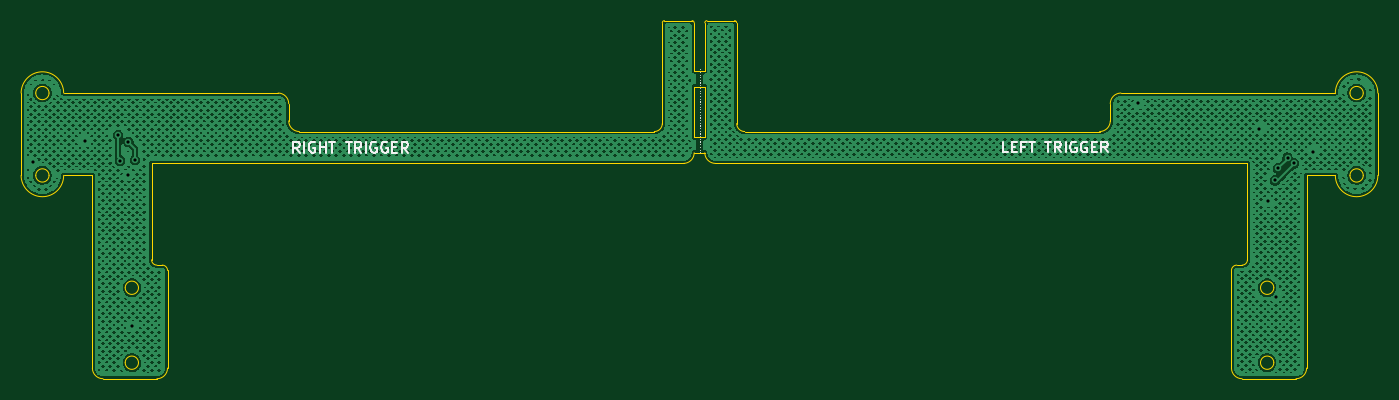
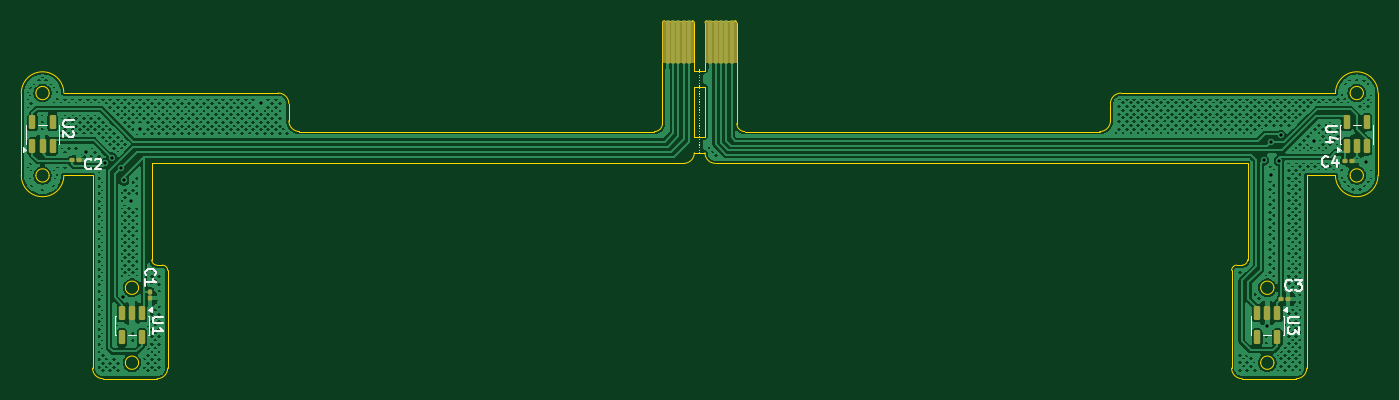
Circuit board: 11 layer files. Board 127.6 x 33.7 mm.
- bottom_copper: FPC_Trigger_Board-B_Cu.gbr (294126 bytes)
- bottom_mask: FPC_Trigger_Board-B_Mask.gbr (3083 bytes)
- paste: FPC_Trigger_Board-B_Paste.gbr (2332 bytes)
- bottom_silk: FPC_Trigger_Board-B_Silkscreen.gbr (12800 bytes)
- outline: FPC_Trigger_Board-Edge_Cuts.gbr (5695 bytes)
- top_copper: FPC_Trigger_Board-F_Cu.gbr (543389 bytes)
- top_mask: FPC_Trigger_Board-F_Mask.gbr (473 bytes)
- paste: FPC_Trigger_Board-F_Paste.gbr (468 bytes)
- top_silk: FPC_Trigger_Board-F_Silkscreen.gbr (10813 bytes)
- drill: FPC_Trigger_Board-NPTH.drl (277 bytes)
- drill: FPC_Trigger_Board-PTH.drl (630 bytes)

=== bottom_copper: FPC_Trigger_Board-B_Cu.gbr (294126 bytes, source omitted) ===
=== bottom_mask: FPC_Trigger_Board-B_Mask.gbr (3083 bytes, source withheld) ===
=== paste: FPC_Trigger_Board-B_Paste.gbr (2332 bytes, source withheld) ===
=== bottom_silk: FPC_Trigger_Board-B_Silkscreen.gbr (12800 bytes, source omitted) ===
=== outline: FPC_Trigger_Board-Edge_Cuts.gbr ===
%TF.GenerationSoftware,KiCad,Pcbnew,9.0.6-rc2*%
%TF.CreationDate,2025-11-03T16:18:09-08:00*%
%TF.ProjectId,FPC_Trigger_Board,4650435f-5472-4696-9767-65725f426f61,rev?*%
%TF.SameCoordinates,Original*%
%TF.FileFunction,Profile,NP*%
%FSLAX46Y46*%
G04 Gerber Fmt 4.6, Leading zero omitted, Abs format (unit mm)*
G04 Created by KiCad (PCBNEW 9.0.6-rc2) date 2025-11-03 16:18:09*
%MOMM*%
%LPD*%
G01*
G04 APERTURE LIST*
%TA.AperFunction,Profile*%
%ADD10C,0.050000*%
%TD*%
G04 APERTURE END LIST*
D10*
X165910102Y-162733349D02*
G75*
G02*
X164660100Y-162733349I-625001J0D01*
G01*
X164660100Y-162733349D02*
G75*
G02*
X165910102Y-162733349I625001J0D01*
G01*
X257330501Y-139986651D02*
G75*
G02*
X256330501Y-140986701I-1000001J-49D01*
G01*
X281128502Y-145117649D02*
G75*
G02*
X279878500Y-145117649I-625001J0D01*
G01*
X279878500Y-145117649D02*
G75*
G02*
X281128502Y-145117649I625001J0D01*
G01*
X219187500Y-135271750D02*
X219187501Y-134557250D01*
X222937501Y-140986649D02*
G75*
G02*
X222187551Y-140236650I-1J749949D01*
G01*
X256330501Y-140986647D02*
X222937501Y-140986649D01*
X157496500Y-145117649D02*
G75*
G02*
X156246500Y-145117649I-625000J0D01*
G01*
X156246500Y-145117649D02*
G75*
G02*
X157496500Y-145117649I625000J0D01*
G01*
X162574001Y-164241649D02*
G75*
G02*
X161573951Y-163241650I-1J1000049D01*
G01*
X272714899Y-162733348D02*
G75*
G02*
X271464899Y-162733348I-625000J0D01*
G01*
X271464899Y-162733348D02*
G75*
G02*
X272714899Y-162733348I625000J0D01*
G01*
X181044500Y-140986649D02*
G75*
G02*
X180044451Y-139986651I0J1000049D01*
G01*
X168643001Y-163241650D02*
G75*
G02*
X167643000Y-164241601I-1000001J50D01*
G01*
X168643001Y-163241650D02*
X168643000Y-154055150D01*
X219187499Y-136771752D02*
X218187500Y-136771752D01*
X269731999Y-164241650D02*
G75*
G02*
X268731950Y-163241650I1J1000050D01*
G01*
X272714902Y-155683549D02*
G75*
G02*
X271464900Y-155683549I-625001J0D01*
G01*
X271464900Y-155683549D02*
G75*
G02*
X272714902Y-155683549I625001J0D01*
G01*
X220187499Y-143986251D02*
X270232000Y-143986251D01*
X278503500Y-137367649D02*
G75*
G02*
X282503502Y-137367649I2000001J-1D01*
G01*
X215187501Y-140236650D02*
G75*
G02*
X214437501Y-140986701I-750001J-50D01*
G01*
X257330501Y-138367651D02*
X257330501Y-139986651D01*
X179044498Y-137367650D02*
X158871501Y-137367650D01*
X275801000Y-163241649D02*
G75*
G02*
X274801000Y-164241600I-1000000J49D01*
G01*
X275801000Y-145117648D02*
X278503500Y-145117649D01*
X179044498Y-137367650D02*
G75*
G02*
X180044450Y-138367651I2J-999950D01*
G01*
X218187501Y-142986251D02*
G75*
G02*
X217187501Y-143986201I-1000001J51D01*
G01*
X168143001Y-153555149D02*
X167643000Y-153555149D01*
X215187499Y-134557251D02*
X215187501Y-140236650D01*
X220187499Y-143986251D02*
G75*
G02*
X219187449Y-142986251I1J1000051D01*
G01*
X214437501Y-140986650D02*
X214437499Y-140986648D01*
X158871499Y-145117648D02*
G75*
G02*
X154871501Y-145117649I-1999999J48D01*
G01*
X282503500Y-145117649D02*
G75*
G02*
X278503500Y-145117649I-2000000J0D01*
G01*
X162574001Y-164241649D02*
X167642999Y-164241649D01*
X154871500Y-137367652D02*
X154871501Y-145117649D01*
X268732001Y-154055150D02*
G75*
G02*
X269232001Y-153555101I499999J50D01*
G01*
X269731999Y-164241650D02*
X274801000Y-164241649D01*
X167143000Y-143986251D02*
X217187501Y-143986251D01*
X270232000Y-143986251D02*
X270231999Y-153055146D01*
X167643000Y-153555149D02*
G75*
G02*
X167142951Y-153055150I0J500049D01*
G01*
X218187501Y-142986251D02*
X219187500Y-142986251D01*
X214437499Y-140986648D02*
X181044500Y-140986649D01*
X257330501Y-138367651D02*
G75*
G02*
X258330497Y-137367601I999999J51D01*
G01*
X275801000Y-163241649D02*
X275801000Y-145117648D01*
X282503500Y-145117649D02*
X282503501Y-137367649D01*
X281128500Y-137367650D02*
G75*
G02*
X279878502Y-137367650I-624999J0D01*
G01*
X279878502Y-137367650D02*
G75*
G02*
X281128500Y-137367650I624999J0D01*
G01*
X167143000Y-153055150D02*
X167143000Y-143986251D01*
X168143001Y-153555149D02*
G75*
G02*
X168642951Y-154055150I-1J-499951D01*
G01*
X167643000Y-164241651D02*
X167642999Y-164241649D01*
X165910099Y-155683549D02*
G75*
G02*
X164660101Y-155683549I-624999J0D01*
G01*
X164660101Y-155683549D02*
G75*
G02*
X165910099Y-155683549I624999J0D01*
G01*
X157496500Y-137367649D02*
G75*
G02*
X156246500Y-137367649I-625000J0D01*
G01*
X156246500Y-137367649D02*
G75*
G02*
X157496500Y-137367649I625000J0D01*
G01*
X219187499Y-136771752D02*
X219187500Y-141486251D01*
X218187501Y-135271750D02*
X218187499Y-134557251D01*
X218187500Y-141486251D02*
X218187500Y-136771752D01*
X222187500Y-140236650D02*
X222187502Y-134557250D01*
X218187500Y-141486251D02*
X219187500Y-141486251D01*
X270231999Y-153055146D02*
G75*
G02*
X269731997Y-153555199I-499999J-54D01*
G01*
X154871500Y-137367652D02*
G75*
G02*
X158871500Y-137367650I2000000J52D01*
G01*
X268732001Y-154055150D02*
X268732000Y-163241650D01*
X278503500Y-137367649D02*
X258330497Y-137367648D01*
X180044500Y-139986651D02*
X180044500Y-138367651D01*
X269731997Y-153555148D02*
X269232001Y-153555148D01*
X158871499Y-145117648D02*
X161574001Y-145117649D01*
X218187501Y-135271750D02*
X219187500Y-135271750D01*
X161574001Y-145117649D02*
X161574001Y-163241650D01*
%TO.C,J2*%
X215187499Y-134557251D02*
X215187499Y-130757251D01*
X215387499Y-130557251D02*
X217987499Y-130557251D01*
X218187499Y-130757251D02*
X218187499Y-134557251D01*
X215187499Y-130757251D02*
G75*
G02*
X215387499Y-130557251I200000J0D01*
G01*
X217987499Y-130557251D02*
G75*
G02*
X218187499Y-130757251I0J-200000D01*
G01*
%TO.C,J1*%
X219187501Y-134557250D02*
X219187501Y-130757250D01*
X219387501Y-130557250D02*
X221987501Y-130557250D01*
X222187501Y-130757250D02*
X222187501Y-134557250D01*
X219187501Y-130757250D02*
G75*
G02*
X219387501Y-130557250I200000J0D01*
G01*
X221987501Y-130557250D02*
G75*
G02*
X222187501Y-130757250I0J-200000D01*
G01*
%TD*%
M02*

=== top_copper: FPC_Trigger_Board-F_Cu.gbr (543389 bytes, source omitted) ===
=== top_mask: FPC_Trigger_Board-F_Mask.gbr ===
%TF.GenerationSoftware,KiCad,Pcbnew,9.0.6-rc2*%
%TF.CreationDate,2025-11-03T16:18:09-08:00*%
%TF.ProjectId,FPC_Trigger_Board,4650435f-5472-4696-9767-65725f426f61,rev?*%
%TF.SameCoordinates,Original*%
%TF.FileFunction,Soldermask,Top*%
%TF.FilePolarity,Negative*%
%FSLAX46Y46*%
G04 Gerber Fmt 4.6, Leading zero omitted, Abs format (unit mm)*
G04 Created by KiCad (PCBNEW 9.0.6-rc2) date 2025-11-03 16:18:09*
%MOMM*%
%LPD*%
G01*
G04 APERTURE LIST*
G04 APERTURE END LIST*
M02*

=== paste: FPC_Trigger_Board-F_Paste.gbr ===
%TF.GenerationSoftware,KiCad,Pcbnew,9.0.6-rc2*%
%TF.CreationDate,2025-11-03T16:18:09-08:00*%
%TF.ProjectId,FPC_Trigger_Board,4650435f-5472-4696-9767-65725f426f61,rev?*%
%TF.SameCoordinates,Original*%
%TF.FileFunction,Paste,Top*%
%TF.FilePolarity,Positive*%
%FSLAX46Y46*%
G04 Gerber Fmt 4.6, Leading zero omitted, Abs format (unit mm)*
G04 Created by KiCad (PCBNEW 9.0.6-rc2) date 2025-11-03 16:18:09*
%MOMM*%
%LPD*%
G01*
G04 APERTURE LIST*
G04 APERTURE END LIST*
M02*

=== top_silk: FPC_Trigger_Board-F_Silkscreen.gbr (10813 bytes, source omitted) ===
=== drill: FPC_Trigger_Board-NPTH.drl ===
M48
; DRILL file {KiCad 9.0.6-rc2} date 2025-11-03T16:18:12-0800
; FORMAT={-:-/ absolute / metric / decimal}
; #@! TF.CreationDate,2025-11-03T16:18:12-08:00
; #@! TF.GenerationSoftware,Kicad,Pcbnew,9.0.6-rc2
; #@! TF.FileFunction,NonPlated,1,2,NPTH
FMAT,2
METRIC
%
G90
G05
M30

=== drill: FPC_Trigger_Board-PTH.drl ===
M48
; DRILL file {KiCad 9.0.6-rc2} date 2025-11-03T16:18:12-0800
; FORMAT={-:-/ absolute / metric / decimal}
; #@! TF.CreationDate,2025-11-03T16:18:12-08:00
; #@! TF.GenerationSoftware,Kicad,Pcbnew,9.0.6-rc2
; #@! TF.FileFunction,Plated,1,2,PTH
FMAT,2
METRIC
; #@! TA.AperFunction,Plated,PTH,ViaDrill
T1C0.300
%
G90
G05
T1
X155.97Y-143.859
X160.923Y-141.903
X163.997Y-141.319
X164.174Y-143.732
X164.936Y-145.078
X164.962Y-141.98
X165.267Y-159.328
X165.597Y-143.656
X259.983Y-138.347
X271.362Y-140.71
X272.201Y-147.568
X272.836Y-145.586
X272.906Y-156.529
X273.135Y-144.449
X274.004Y-143.453
X274.614Y-143.986
X276.442Y-142.869
M30

